Run: headless pygame with SDL's dummy video driver; simulated clock (each Clock.tick advances the game by its frame time, no real sleeping); random seed 0; keys injected as events and as key.get_pressed() state; no mouse input.
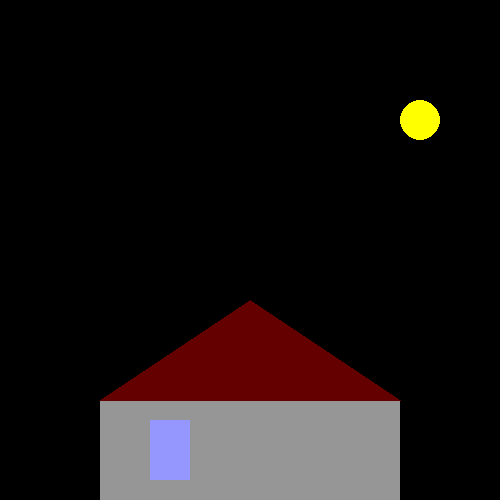
Frame 1 of 4 · flips 1–60 · no input
Frame 2 of 4 · flips 61–180 · tapped SPACE, RETURN · held RIGHT (→), D · screen unchanged from frame 1, image omitted
Frame 3 of 4 · flips 181–300 · held DOWN (↓), S · screen unchanged from frame 2, image omitted
Frame 4 of 4 · flips 301–420 · held LEFT (←), A, UP (↑), W · screen unchanged from frame 3, image omitted

The pygame program that drew these frames:

#a silly set of shapes
#by Dr. Mo, Aug 2020

#pygame is a bunch of pre-written python code that makes coding games easier
import pygame #handles graphics, sound, game timings, keyboard input, etc
pygame.init()

#creates game screen and caption
screen = pygame.display.set_mode((500, 500))
pygame.display.set_caption("Silly Shapes")

while True: #sortof a game loop
    
  #a few example shapes
  pygame.draw.ellipse(screen, (255, 255, 0), (400, 100, 40, 40))
   
  pygame.draw.rect(screen, (150, 150, 150), (100, 400, 300, 300))
  
  pygame.draw.polygon(screen, (100, 0, 0), ((100, 400), (250, 300), (400, 400)))
  
  pygame.draw.rect(screen, (150, 150, 255), (150, 420, 40, 60))

  pygame.display.flip() #update graphics 

pygame.quit()
